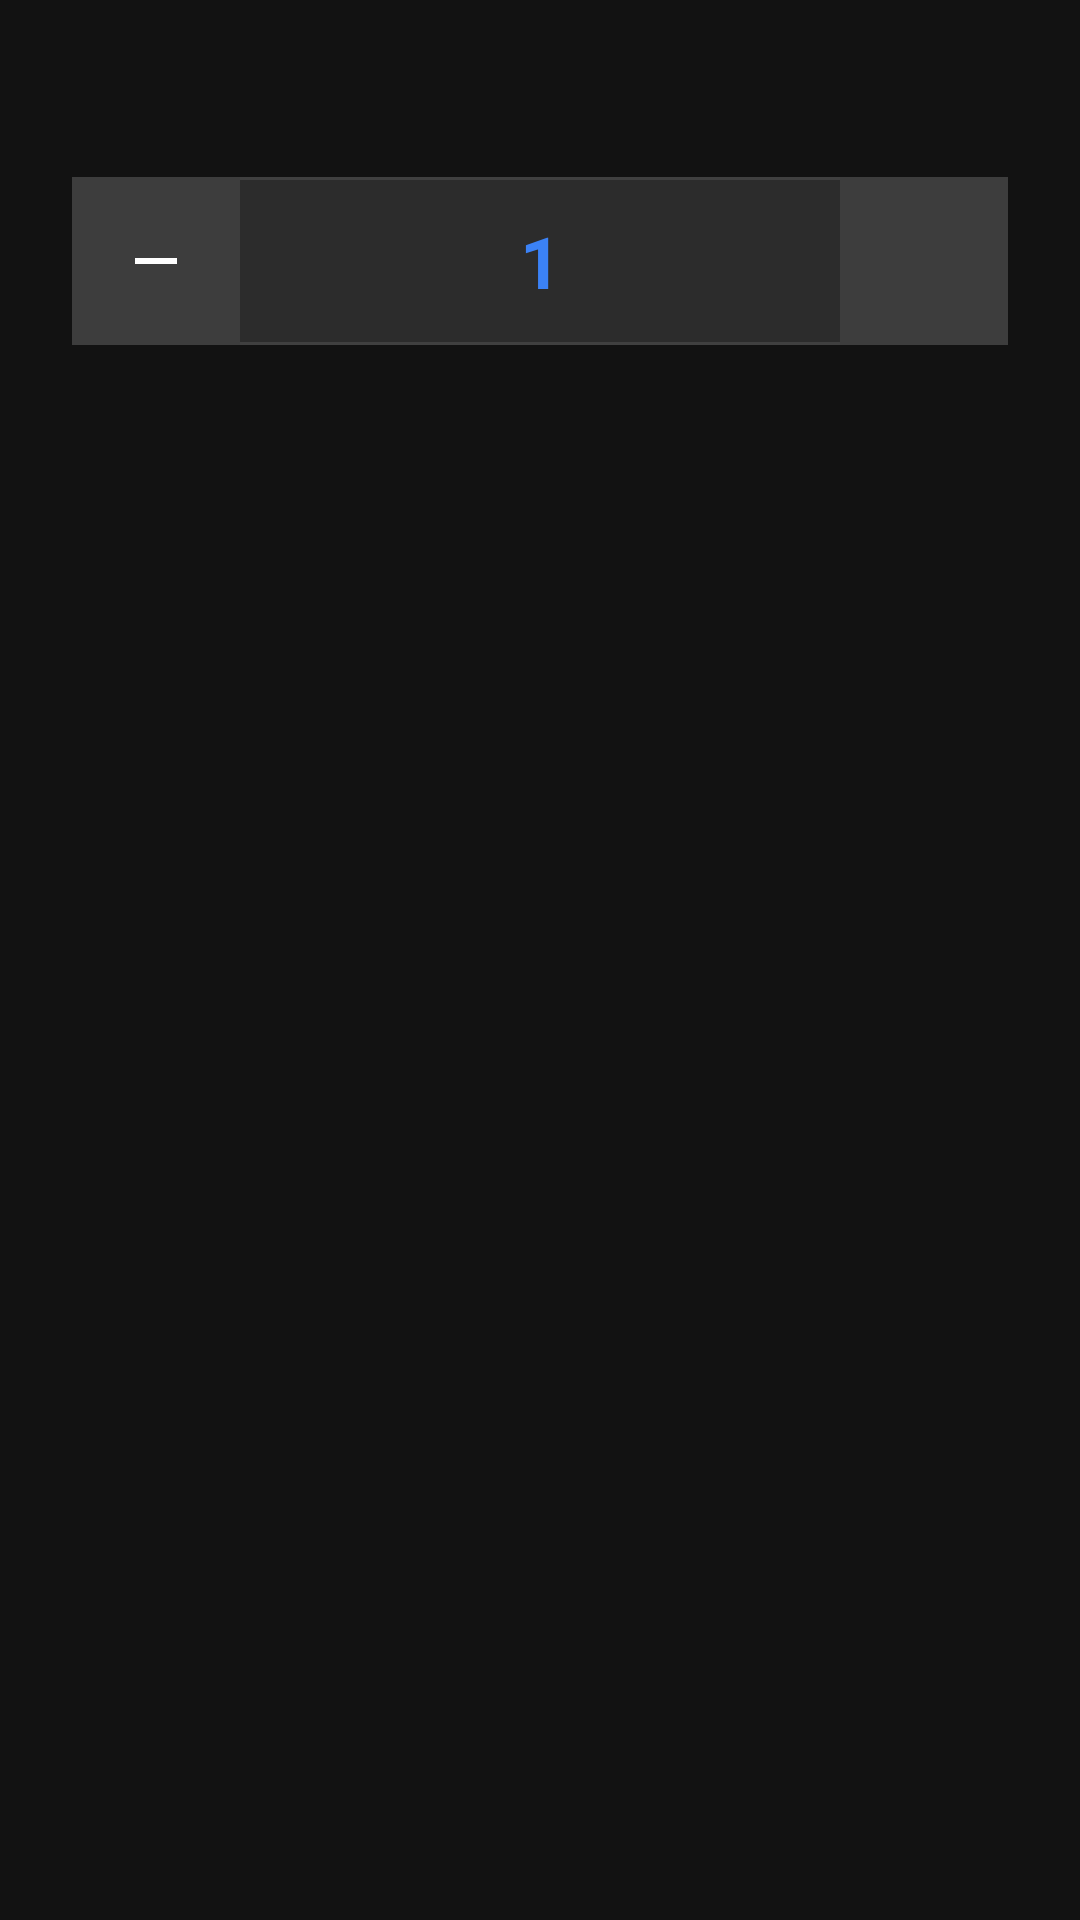

Here is an Android app screen rendered from its layout file. Give the layout XML and the strings, colors and styles it references.
<!-- AndroidManifest.xml: application theme Theme.BarcodeTest -->
<!-- res/layout/dialog_quantity.xml -->
<?xml version="1.0" encoding="utf-8"?>
<LinearLayout xmlns:android="http://schemas.android.com/apk/res/android"
    xmlns:app="http://schemas.android.com/apk/res-auto"
    android:layout_width="match_parent"
    android:layout_height="wrap_content"
    android:orientation="vertical"
    android:paddingStart="@dimen/md_gutter"
    android:paddingTop="@dimen/md_margin_mobile"
    android:paddingEnd="@dimen/md_gutter"
    android:paddingBottom="@dimen/md_unit">

    <TextView
        android:id="@+id/quantityItemName"
        android:layout_width="match_parent"
        android:layout_height="wrap_content"
        android:gravity="center"
        android:paddingBottom="@dimen/md_margin_mobile"
        android:textAppearance="@style/TextAppearance.MedTrack.BodyLarge"
        android:textColor="@color/md_on_surface_variant" />

    <LinearLayout
        android:layout_width="match_parent"
        android:layout_height="@dimen/md_touch_target_min"
        android:background="@drawable/bg_input"
        android:orientation="horizontal">

        <ImageButton
            android:id="@+id/quantityMinus"
            android:layout_width="@dimen/md_touch_target_min"
            android:layout_height="match_parent"
            android:background="@drawable/bg_stepper_button"
            android:contentDescription="@string/cd_decrease"
            android:padding="@dimen/md_margin_mobile"
            android:src="@drawable/ic_remove"
            app:tint="@color/md_on_surface" />

        <EditText
            android:id="@+id/quantityInput"
            android:layout_width="0dp"
            android:layout_height="match_parent"
            android:layout_weight="1"
            android:background="@null"
            android:gravity="center"
            android:importantForAutofill="no"
            android:inputType="numberDecimal"
            android:maxLines="1"
            android:text="1"
            android:textColor="@color/md_primary"
            android:textSize="24sp"
            android:textStyle="bold" />

        <ImageButton
            android:id="@+id/quantityPlus"
            android:layout_width="@dimen/md_touch_target_min"
            android:layout_height="match_parent"
            android:background="@drawable/bg_stepper_button"
            android:contentDescription="@string/cd_increase"
            android:padding="@dimen/md_margin_mobile"
            android:src="@drawable/ic_add"
            app:tint="@color/md_on_surface" />

    </LinearLayout>

</LinearLayout>
<!-- resources referenced by this layout -->
<resources>
  <color name="md_on_surface">#FFFFFFFF</color>
  <color name="md_on_surface_variant">#FFA3A3A3</color>
  <color name="md_primary">#FF3B82F6</color>
  <dimen name="md_gutter">24dp</dimen>
  <dimen name="md_margin_mobile">16dp</dimen>
  <dimen name="md_touch_target_min">56dp</dimen>
  <dimen name="md_unit">8dp</dimen>
  <!-- drawable bg_input (drawable) -->
  <?xml version="1.0" encoding="utf-8"?>
  <shape xmlns:android="http://schemas.android.com/apk/res/android" android:shape="rectangle">
      <solid android:color="@color/md_surface_container" />
      <corners android:radius="@dimen/md_radius_xl" />
      <stroke android:width="1dp" android:color="@color/md_outline_variant" />
  </shape>
  <!-- drawable bg_stepper_button (drawable) -->
  <?xml version="1.0" encoding="utf-8"?>
  <selector xmlns:android="http://schemas.android.com/apk/res/android">
      <item android:state_pressed="true">
          <shape android:shape="rectangle">
              <solid android:color="@color/md_surface_variant" />
          </shape>
      </item>
      <item>
          <shape android:shape="rectangle">
              <solid android:color="@color/md_surface_container_high" />
          </shape>
      </item>
  </selector>
  <!-- drawable ic_remove (drawable) -->
  <?xml version="1.0" encoding="utf-8"?>
  <vector xmlns:android="http://schemas.android.com/apk/res/android"
      android:width="24dp"
      android:height="24dp"
      android:viewportWidth="24"
      android:viewportHeight="24">
      <path
          android:fillColor="#FFFFFFFF"
          android:pathData="M19,13H5v-2h14z" />
  </vector>
  <string name="cd_decrease">הקטנת כמות</string>
  <string name="cd_increase">הגדלת כמות</string>
  <style name="TextAppearance.MedTrack.BodyLarge" parent="TextAppearance.Material3.BodyLarge">
          <item name="android:textSize">20sp</item>
          <item name="android:textColor">@color/md_on_surface</item>
      </style>
  <color name="md_surface_container">#FF2C2C2C</color>
  <dimen name="md_radius_xl">12dp</dimen>
  <color name="md_outline_variant">#FF404040</color>
  <color name="md_surface_variant">#FF2C2C2C</color>
  <color name="md_surface_container_high">#FF3D3D3D</color>
  <color name="md_on_primary">#FFFFFFFF</color>
  <color name="md_primary_container">#FF2563EB</color>
  <color name="md_on_primary_container">#FFEFF6FF</color>
  <color name="md_secondary">#FF6B7280</color>
  <color name="md_on_secondary">#FFFFFFFF</color>
  <color name="md_secondary_container">#FF4B5563</color>
  <color name="md_on_secondary_container">#FFF9FAFB</color>
  <color name="md_tertiary">#FF10B981</color>
  <color name="md_on_tertiary">#FFFFFFFF</color>
  <color name="md_tertiary_container">#FF059669</color>
  <color name="md_on_tertiary_container">#FFECFDF5</color>
  <color name="md_error">#FFEF4444</color>
  <color name="md_on_error">#FFFFFFFF</color>
  <color name="md_error_container">#FF991B1B</color>
  <color name="md_on_error_container">#FFFEE2E2</color>
  <color name="md_background">#FF121212</color>
  <color name="md_surface">#FF1E1E1E</color>
  <color name="md_outline">#FF525252</color>
</resources>
